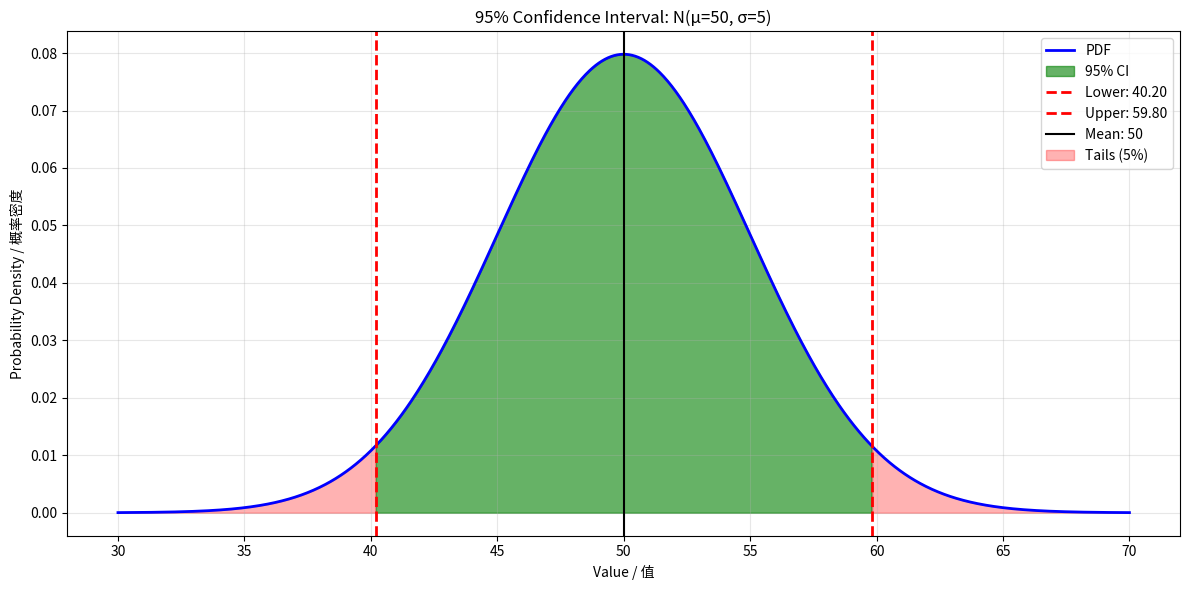

This figure's Python source:
# Import necessary libraries / 导入必要的库
from scipy.stats import norm
import numpy as np
import matplotlib.pyplot as plt

# Define normal distribution parameters / 定义正态分布参数
mu = 50      # Mean / 均值
sigma = 5    # Standard deviation / 标准差

# Using norm.ppf() - Percent Point Function (inverse of CDF)
# norm.ppf(q) returns x such that P(X <= x) = q
# 使用norm.ppf() - 百分点函数（CDF的反函数）
# norm.ppf(q)返回x使得P(X <= x) = q

# Find the 2.5th and 97.5th percentiles / 找到第2.5和97.5百分位数
# These bound the middle 95% of the distribution / 这些限定了分布的中间95%
lower_percentile = 0.025
upper_percentile = 0.975

# Calculate z-scores / 计算z分数
z_lower = norm.ppf(lower_percentile)
z_upper = norm.ppf(upper_percentile)

print(f'95% Confidence Interval Calculation / 95%置信区间计算')
print(f'=' * 70)
print(f'Distribution: N(μ={mu}, σ={sigma})')
print(f'\nZ-scores (standardized):/')
print(f'Z_{lower_percentile} = {z_lower:.4f}')
print(f'Z_{upper_percentile} = {z_upper:.4f}')

# Convert to original scale / 转换到原始尺度
lower_bound = mu + z_lower * sigma
upper_bound = mu + z_upper * sigma

print(f'\nOriginal Scale:/')
print(f'Lower Bound: μ + z_lower × σ = {mu} + {z_lower:.4f} × {sigma} = {lower_bound:.4f}')
print(f'Upper Bound: μ + z_upper × σ = {mu} + {z_upper:.4f} × {sigma} = {upper_bound:.4f}')
print(f'\nMiddle 95% Range: [{lower_bound:.4f}, {upper_bound:.4f}]')
print(f'中间95%范围: [{lower_bound:.4f}, {upper_bound:.4f}]')

# Verify by calculating CDF at these points / 通过在这些点计算CDF来验证
prob_below_upper = norm.cdf(upper_bound, loc=mu, scale=sigma)
prob_below_lower = norm.cdf(lower_bound, loc=mu, scale=sigma)
prob_in_range = prob_below_upper - prob_below_lower

print(f'\nVerification using CDF / 使用CDF验证:')
print(f'P(X <= {lower_bound:.4f}) = {prob_below_lower:.6f}')
print(f'P(X <= {upper_bound:.4f}) = {prob_below_upper:.6f}')
print(f'P({lower_bound:.4f} <= X <= {upper_bound:.4f}) = {prob_in_range:.6f}')
print(f'\nExpected: 0.95, Got: {prob_in_range:.6f}')

# Calculate confidence intervals for different levels / 计算不同水平的置信区间
confidence_levels = [0.68, 0.90, 0.95, 0.99]

print(f'\nConfidence Intervals at Different Levels / 不同水平的置信区间:')
print(f'=' * 70)
print(f'{"Confidence":>12s} {"Lower Bound":>15s} {"Upper Bound":>15s} {"Width":>12s}')
print('-' * 70)

for conf in confidence_levels:
    # Calculate tail probabilities / 计算尾部概率
    alpha = 1 - conf
    lower_p = alpha / 2
    upper_p = 1 - alpha / 2
    
    # Find bounds / 找到边界
    z_l = norm.ppf(lower_p)
    z_u = norm.ppf(upper_p)
    
    lower = mu + z_l * sigma
    upper = mu + z_u * sigma
    width = upper - lower
    
    print(f'{conf*100:10.0f}% [{lower:13.4f}, {upper:13.4f}] {width:12.4f}')

# Create visualization / 创建可视化
fig, ax = plt.subplots(figsize=(12, 6))

# Plot PDF / 绘制PDF
x = np.linspace(mu - 4*sigma, mu + 4*sigma, 1000)
pdf = norm.pdf(x, loc=mu, scale=sigma)
ax.plot(x, pdf, 'b-', linewidth=2, label='PDF')

# Highlight 95% interval / 高亮95%区间
x_95 = np.linspace(lower_bound, upper_bound, 100)
pdf_95 = norm.pdf(x_95, loc=mu, scale=sigma)
ax.fill_between(x_95, pdf_95, alpha=0.6, color='green', label='95% CI')

# Add vertical lines for bounds / 添加边界的竖线
ax.axvline(lower_bound, color='r', linestyle='--', linewidth=2, 
           label=f'Lower: {lower_bound:.2f}')
ax.axvline(upper_bound, color='r', linestyle='--', linewidth=2, 
           label=f'Upper: {upper_bound:.2f}')
ax.axvline(mu, color='black', linestyle='-', linewidth=1.5, 
           label=f'Mean: {mu}')

# Shade the tail regions / 给尾部区域着色
x_left = x[x < lower_bound]
pdf_left = norm.pdf(x_left, loc=mu, scale=sigma)
ax.fill_between(x_left, pdf_left, alpha=0.3, color='red', label='Tails (5%)')

x_right = x[x > upper_bound]
pdf_right = norm.pdf(x_right, loc=mu, scale=sigma)
ax.fill_between(x_right, pdf_right, alpha=0.3, color='red')

ax.set_xlabel('Value / 值')
ax.set_ylabel('Probability Density / 概率密度')
ax.set_title(f'95% Confidence Interval: N(μ={mu}, σ={sigma})')
ax.legend(loc='upper right')
ax.grid(alpha=0.3)

plt.tight_layout()
plt.show()

# Complete Normal Middle Range Analysis / 完整正态分布中间范围分析

from scipy.stats import norm
import numpy as np
import matplotlib.pyplot as plt

# Define normal distribution parameters / 定义正态分布参数
mu = 50      # Mean / 均值
sigma = 5    # Standard deviation / 标准差

# Find the 2.5th and 97.5th percentiles / 找到第2.5和97.5百分位数
lower_percentile = 0.025
upper_percentile = 0.975

# Calculate z-scores / 计算z分数
z_lower = norm.ppf(lower_percentile)
z_upper = norm.ppf(upper_percentile)

print(f'95% Confidence Interval Calculation')
print(f'Distribution: N(μ={mu}, σ={sigma})')
print(f'\nZ-scores (standardized):')
print(f'Z_{lower_percentile} = {z_lower:.4f}')
print(f'Z_{upper_percentile} = {z_upper:.4f}')

# Convert to original scale / 转换到原始尺度
lower_bound = mu + z_lower * sigma
upper_bound = mu + z_upper * sigma

print(f'\nOriginal Scale:')
print(f'Lower Bound: μ + z_lower × σ = {mu} + {z_lower:.4f} × {sigma} = {lower_bound:.4f}')
print(f'Upper Bound: μ + z_upper × σ = {mu} + {z_upper:.4f} × {sigma} = {upper_bound:.4f}')
print(f'\nMiddle 95% Range: [{lower_bound:.4f}, {upper_bound:.4f}]')

# Verify by calculating CDF at these points / 通过在这些点计算CDF来验证
prob_below_upper = norm.cdf(upper_bound, loc=mu, scale=sigma)
prob_below_lower = norm.cdf(lower_bound, loc=mu, scale=sigma)
prob_in_range = prob_below_upper - prob_below_lower

print(f'\nVerification using CDF:')
print(f'P(X <= {lower_bound:.4f}) = {prob_below_lower:.6f}')
print(f'P(X <= {upper_bound:.4f}) = {prob_below_upper:.6f}')
print(f'P({lower_bound:.4f} <= X <= {upper_bound:.4f}) = {prob_in_range:.6f}')

# Calculate confidence intervals for different levels / 计算不同水平的置信区间
confidence_levels = [0.68, 0.90, 0.95, 0.99]

print(f'\nConfidence Intervals at Different Levels:')
print(f'=' * 70)
print(f'{"Confidence":>12s} {"Lower Bound":>15s} {"Upper Bound":>15s} {"Width":>12s}')
print('-' * 70)

for conf in confidence_levels:
    alpha = 1 - conf
    lower_p = alpha / 2
    upper_p = 1 - alpha / 2
    
    z_l = norm.ppf(lower_p)
    z_u = norm.ppf(upper_p)
    
    lower = mu + z_l * sigma
    upper = mu + z_u * sigma
    width = upper - lower
    
    print(f'{conf*100:10.0f}% [{lower:13.4f}, {upper:13.4f}] {width:12.4f}')

# Create visualization / 创建可视化
fig, ax = plt.subplots(figsize=(12, 6))

x = np.linspace(mu - 4*sigma, mu + 4*sigma, 1000)
pdf = norm.pdf(x, loc=mu, scale=sigma)
ax.plot(x, pdf, 'b-', linewidth=2, label='PDF')

# Highlight 95% interval / 高亮95%区间
x_95 = np.linspace(lower_bound, upper_bound, 100)
pdf_95 = norm.pdf(x_95, loc=mu, scale=sigma)
ax.fill_between(x_95, pdf_95, alpha=0.6, color='green', label='95% CI')

# Add vertical lines for bounds / 添加边界的竖线
ax.axvline(lower_bound, color='r', linestyle='--', linewidth=2, 
           label=f'Lower: {lower_bound:.2f}')
ax.axvline(upper_bound, color='r', linestyle='--', linewidth=2, 
           label=f'Upper: {upper_bound:.2f}')
ax.axvline(mu, color='black', linestyle='-', linewidth=1.5, 
           label=f'Mean: {mu}')

# Shade the tail regions / 给尾部区域着色
x_left = x[x < lower_bound]
pdf_left = norm.pdf(x_left, loc=mu, scale=sigma)
ax.fill_between(x_left, pdf_left, alpha=0.3, color='red', label='Tails (5%)')

x_right = x[x > upper_bound]
pdf_right = norm.pdf(x_right, loc=mu, scale=sigma)
ax.fill_between(x_right, pdf_right, alpha=0.3, color='red')

ax.set_xlabel('Value / 值')
ax.set_ylabel('Probability Density / 概率密度')
ax.set_title(f'95% Confidence Interval: N(μ={mu}, σ={sigma})')
ax.legend(loc='upper right')
ax.grid(alpha=0.3)

plt.tight_layout()
plt.show()
